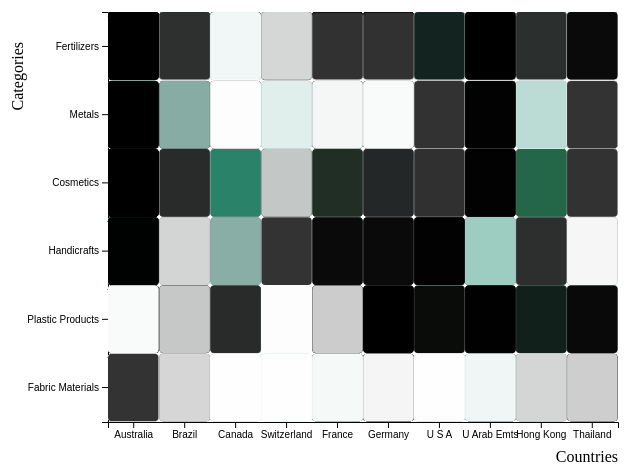
D3 v4 page, settled after 360 driven frames (6 s of simulated time); the page loaded 1 data file(s).



// set the dimensions and margins of the graph
var margin = {top: 30, right: 30, bottom: 60, left: 110},
  width = 650 - margin.left - margin.right,
  height = 500 - margin.top - margin.bottom;

// append the svg object to the body of the page
var svg = d3.select("#my_dataviz")
.append("svg")
  .attr("width", width + margin.left + margin.right)
  .attr("height", height + margin.top + margin.bottom)
.append("g")
  .attr("transform",
        "translate(" + margin.left + "," + margin.top + ")");

// Labels of row and columns
var myGroups = coun=['Australia','Brazil','Canada','Switzerland','France','Germany','U S A','U Arab Emts','Hong Kong','Thailand']
var myVars = ["Fabric Materials", "Plastic Products", "Handicrafts", "Cosmetics", "Metals", "Fertilizers"]

// Build X scales and axis:
var x = d3.scaleBand()
  .range([ 0, width ])
  .domain(myGroups)
  .padding(0.01);
svg.append("g")
  .attr("transform", "translate(0," + height + ")")
  .call(d3.axisBottom(x))

// Build X scales and axis:
var y = d3.scaleBand()
  .range([ height, 0 ])
  .domain(myVars)
  .padding(0.01);
svg.append("g")
  .call(d3.axisLeft(y));

// Build color scale
var myColor = d3.scaleLinear()
  .range(["white", "#69b3a2"])
  .domain([1,10000])

//Read the data
d3.csv("export.csv", function(data) {

  // create a tooltip
  var tooltip = d3.select("#my_dataviz")
    .append("div")
    .style("opacity", 0)
    .attr("class", "tooltip")
    .style("background-color", "white")
    .style("border", "solid")
    .style("border-width", "2px")
    .style("border-radius", "5px")
    .style("padding", "5px")

  // Three function that change the tooltip when user hover / move / leave a cell
  var mouseover = function(d) {
    tooltip.style("opacity", 1)
	d3.select(this)
      .style("stroke", "black")
      .style("opacity", 1)
  }
  var mousemove = function(d) {
    tooltip
      .html("value : " + d.Value)
      .style("left", (d3.mouse(this)[0]+70) + "px")
      .style("top", (d3.mouse(this)[1]) + "px")
  }
  var mouseleave = function(d) {
    tooltip.style("opacity", 0)
	d3.select(this)
      .style("stroke", "none")
      .style("opacity", 0.8)
  }

  // add the squares
  svg.selectAll()
    .data(data, function(d) {return d.categoryName+':'+d.country_name;})
    .enter()
    .append("rect")
      .attr("x", function(d) { return x(d.country_name) })
      .attr("y", function(d) { return y(d.categoryName) })
	  .attr("rx", 4)
      .attr("ry", 4)
      .attr("width", x.bandwidth() )
      .attr("height", y.bandwidth() )
      .style("fill", function(d) { return myColor(d.Value)} )
	  .style("stroke-width", 4)
      .style("stroke", "none")
      .style("opacity", 0.8)
    .on("mouseover", mouseover)
    .on("mousemove", mousemove)
    .on("mouseleave", mouseleave)

    svg.append("text")
    .attr("text-anchor", "end")
    .attr("x", width)
    .attr("y", height + margin.top + 10)
    .text("Countries")

// Y axis label:
svg.append("text")
    .attr("text-anchor", "end")
    .attr("transform", "rotate(-90)")
    .attr("y", -margin.left+25)
    .attr("x", -margin.top)
    .text("Categories");
    

})



### data: export.csv
pc_code, pc_description, unit, country_name, quantity, perUnit, categoryName, categoryID, Value, year
H9, Agro Chemicals, Kgs, U Arab Emts, 10, 1.70E-05, Fertilizers, 3, 0.00017, 2016
H9, Agro Chemicals, Kgs, Sri Lanka, 50, 0.000582, Fertilizers, 3, 0.0291, 2018
H9, Agro Chemicals, Kgs, U S A, 12800, 0.04304, Fertilizers, 3, 550.9, 2012
H9, Agro Chemicals, Kgs, Sri Lanka, 5327, 0.05529, Fertilizers, 3, 294.6, 2020
H9, Agro Chemicals, Kgs, Thailand, 67400, 0.1259, Fertilizers, 3, 8483, 2014
H9, Agro Chemicals, Kgs, Thailand, 72564, 0.1671, Fertilizers, 3, 12128, 2019
H9, Agro Chemicals, Kgs, Bhutan, 569273, 0.371, Fertilizers, 3, 211179, 2014
H9, Agro Chemicals, Kgs, Denmark, 55517, 0.4702, Fertilizers, 3, 26102, 2018
H9, Agro Chemicals, Kgs, Hong Kong, 47692, 0.4839, Fertilizers, 3, 23078, 2017
H9, Agro Chemicals, Kgs, U S A, 183465, 0.5199, Fertilizers, 3, 95390, 2013
H9, Agro Chemicals, Kgs, Afghanistan, 239068, 0.7165, Fertilizers, 3, 171301, 2012
H9, Agro Chemicals, Kgs, U S A, 128320, 1.327, Fertilizers, 3, 170284, 2016
H9, Agro Chemicals, Kgs, U S A, 454424, 1.987, Fertilizers, 3, 902787, 2020
H9, Agro Chemicals, Kgs, Thailand, 323175, 2.026, Fertilizers, 3, 654830, 2014
H9, Agro Chemicals, Kgs, Iraq, 354227, 2.085, Fertilizers, 3, 738445, 2016
H9, Agro Chemicals, Kgs, U Arab Emts, 685651, 3.187, Fertilizers, 3, 2184942, 2015
H9, Agro Chemicals, Kgs, U S A, 914836, 3.447, Fertilizers, 3, 3153123, 2018
H9, Agro Chemicals, Kgs, Switzerland, 331771, 4.352, Fertilizers, 3, 1443861, 2015
H9, Agro Chemicals, Kgs, New Zealand, 1273329, 5.052, Fertilizers, 3, 6432979, 2013
H9, Agro Chemicals, Kgs, Canada, 799372, 6.455, Fertilizers, 3, 5160168, 2019
H9, Agro Chemicals, Kgs, U Arab Emts, 6264760, 7.644, Fertilizers, 3, 47887255, 2020
H9, Agro Chemicals, Kgs, Sri Lanka, 1976268, 9.623, Fertilizers, 3, 19016672, 2017
H9, Agro Chemicals, Kgs, U Arab Emts, 2637600, 14.41, Fertilizers, 3, 38010728, 2014
H9, Agro Chemicals, Kgs, Hong Kong, 3234700, 14.51, Fertilizers, 3, 46945812, 2019
H9, Agro Chemicals, Kgs, Nepal, 4638881, 16.21, Fertilizers, 3, 75205915, 2016
H9, Agro Chemicals, Kgs, U S A, 4522513, 16.37, Fertilizers, 3, 74032050, 2014
H9, Agro Chemicals, Kgs, U K, 2536822, 21.39, Fertilizers, 3, 54256661, 2016
H9, Agro Chemicals, Kgs, U Arab Emts, 6726475, 26.88, Fertilizers, 3, 180775960, 2012
H9, Agro Chemicals, Kgs, Italy, 4822144, 27.86, Fertilizers, 3, 134342839, 2014
H9, Agro Chemicals, Kgs, Hong Kong, 3567987, 29.91, Fertilizers, 3, 106732239, 2015
H9, Agro Chemicals, Kgs, South Africa, 6284139, 31.1, Fertilizers, 3, 195427711, 2016
H9, Agro Chemicals, Kgs, Iran, 5842595, 33.19, Fertilizers, 3, 193942440, 2012
H9, Agro Chemicals, Kgs, U S A, 8422005, 34.46, Fertilizers, 3, 290248813, 2017
H9, Agro Chemicals, Kgs, Germany, 2471929, 34.74, Fertilizers, 3, 85883945, 2020
H9, Agro Chemicals, Kgs, Thailand, 9101994, 41, Fertilizers, 3, 373190492, 2012
H9, Agro Chemicals, Kgs, Australia, 11052163, 55.99, Fertilizers, 3, 618862297, 2017
H9, Agro Chemicals, Kgs, France, 11218135, 78.47, Fertilizers, 3, 880315974, 2018
H9, Agro Chemicals, Kgs, Japan, 3085690, 104.9, Fertilizers, 3, 323789629, 2016
H9, Agro Chemicals, Kgs, Brazil, 70323765, 364, Fertilizers, 3, 25599593716, 2015
H9, Agro Chemicals, Kgs, U S A, 37971519, 366.9, Fertilizers, 3, 13932376927, 2019
H4, Ayush And Herbal Products, Kgs, Sri Lanka, 70, 0.000832, Cosmetics, 6, 0.05824, 2012
H4, Ayush And Herbal Products, Kgs, U S A, 194, 0.000949, Cosmetics, 6, 0.1841, 2020
H4, Ayush And Herbal Products, Kgs, U S A, 516, 0.002323, Cosmetics, 6, 1.199, 2019
H4, Ayush And Herbal Products, Kgs, Thailand, 2705, 0.01949, Cosmetics, 6, 52.72, 2018
H4, Ayush And Herbal Products, Kgs, Sri Lanka, 2702, 0.02091, Cosmetics, 6, 56.51, 2016
H4, Ayush And Herbal Products, Kgs, Sri Lanka, 4087, 0.04967, Cosmetics, 6, 203, 2014
H4, Ayush And Herbal Products, Kgs, U S A, 57048, 0.1233, Cosmetics, 6, 7037, 2012
H4, Ayush And Herbal Products, Kgs, Hong Kong, 11746, 0.1351, Cosmetics, 6, 1587, 2014
H4, Ayush And Herbal Products, Kgs, Bhutan, 17541, 0.1373, Cosmetics, 6, 2409, 2017
H4, Ayush And Herbal Products, Kgs, Thailand, 45915, 0.1833, Cosmetics, 6, 8417, 2014
H4, Ayush And Herbal Products, Kgs, Thailand, 30175, 0.2867, Cosmetics, 6, 8650, 2015
H4, Ayush And Herbal Products, Kgs, Hong Kong, 108750, 0.3487, Cosmetics, 6, 37918, 2015
H4, Ayush And Herbal Products, Kgs, U S A, 58529, 0.4013, Cosmetics, 6, 23490, 2018
H4, Ayush And Herbal Products, Kgs, U Arab Emts, 119424, 0.5001, Cosmetics, 6, 59720, 2018
H4, Ayush And Herbal Products, Kgs, U S A, 147542, 0.539, Cosmetics, 6, 79526, 2017
H4, Ayush And Herbal Products, Kgs, New Zealand, 79316, 0.636, Cosmetics, 6, 50443, 2020
H4, Ayush And Herbal Products, Kgs, U Arab Emts, 76581, 0.6802, Cosmetics, 6, 52091, 2015
H4, Ayush And Herbal Products, Kgs, Switzerland, 190477, 0.705, Cosmetics, 6, 134295, 2017
H4, Ayush And Herbal Products, Kgs, Afghanistan, 150090, 1.087, Cosmetics, 6, 163120, 2015
H4, Ayush And Herbal Products, Kgs, U Arab Emts, 369533, 1.121, Cosmetics, 6, 414166, 2015
... 1,966 more rows